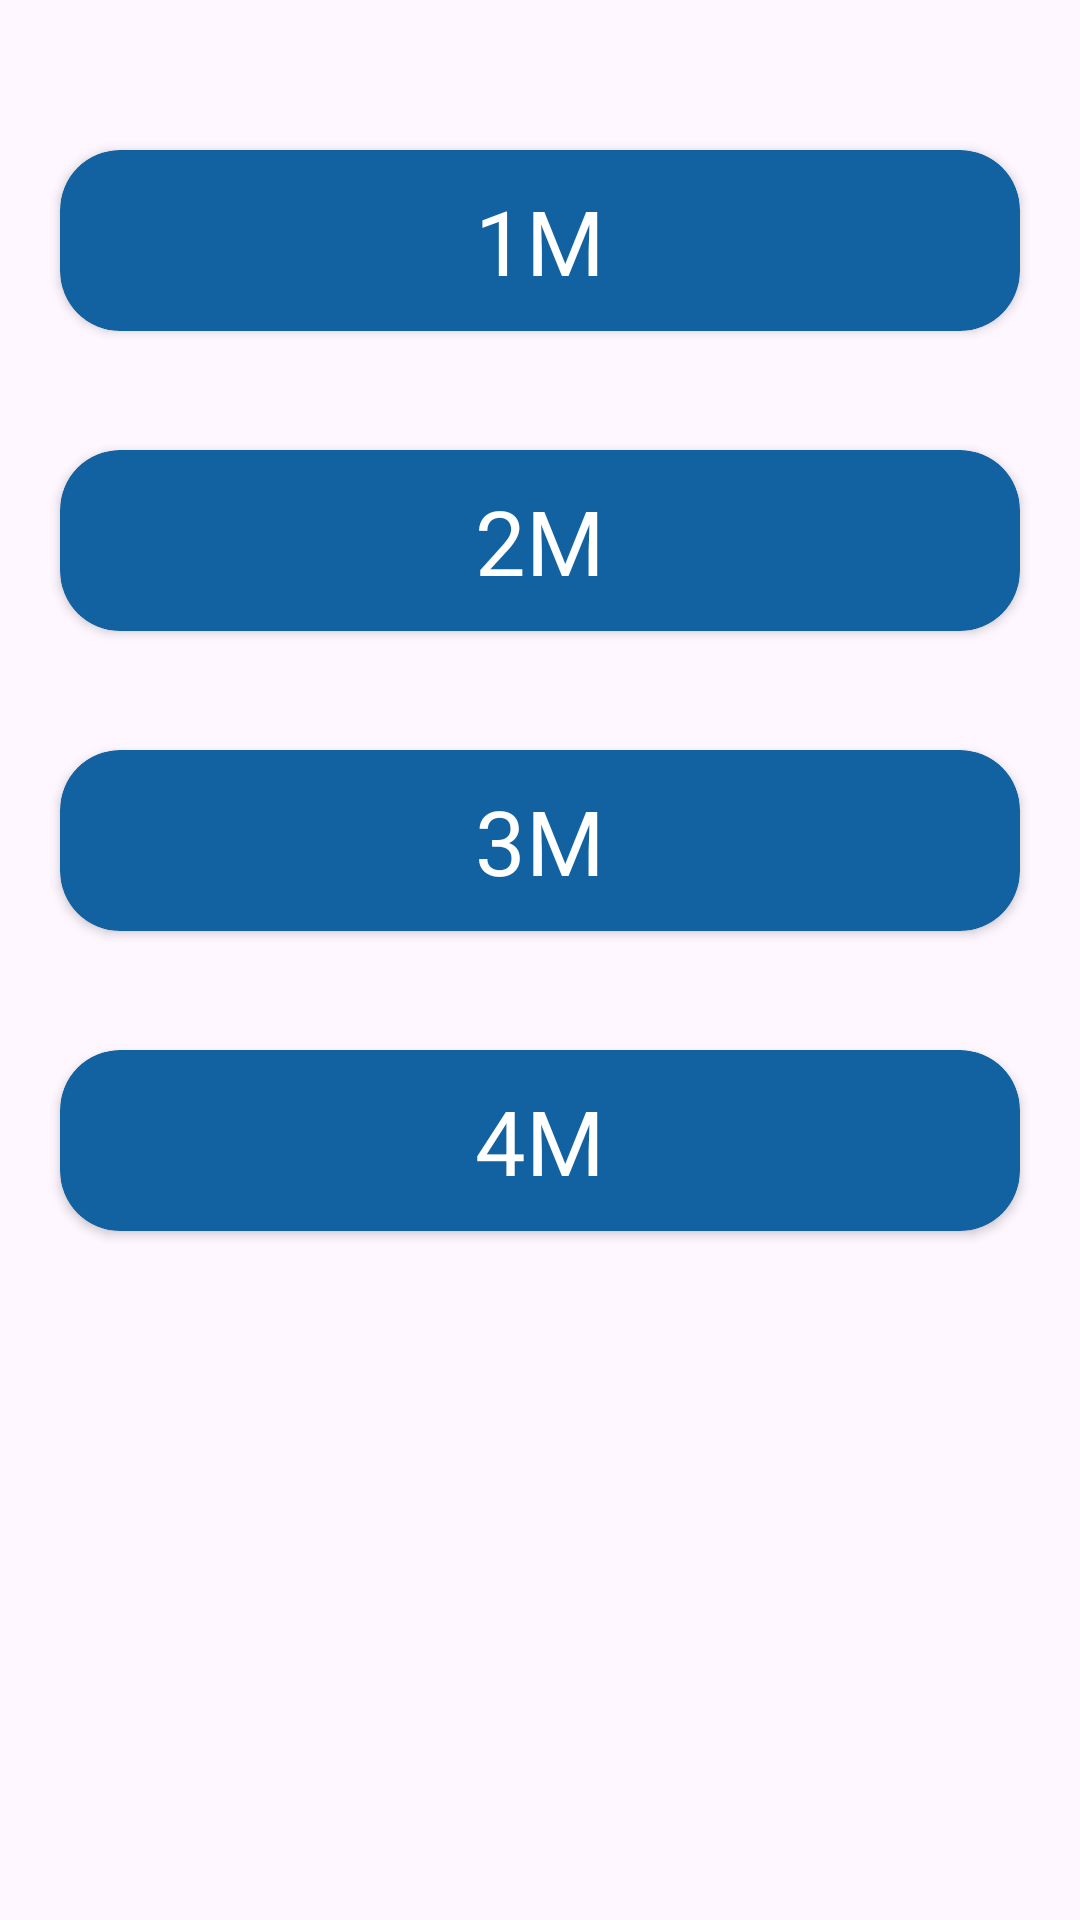

Reconstruct the res/layout file that produces this screen, plus the resources it refers to.
<!-- AndroidManifest.xml: application theme Theme.AppMobile -->
<!-- res/layout/levels_classes.xml -->
<?xml version="1.0" encoding="utf-8"?>
<androidx.constraintlayout.widget.ConstraintLayout xmlns:android="http://schemas.android.com/apk/res/android"
    xmlns:app="http://schemas.android.com/apk/res-auto"
    xmlns:tools="http://schemas.android.com/tools"
    android:layout_width="match_parent"
    android:layout_height="match_parent">


    <androidx.cardview.widget.CardView
        android:id="@+id/class1M"
        android:layout_width="match_parent"
        android:layout_height="wrap_content"
        app:layout_constraintEnd_toEndOf="parent"
        app:layout_constraintHorizontal_bias="1.0"
        app:layout_constraintStart_toStartOf="parent"
        app:layout_constraintTop_toTopOf="parent"
        app:layout_constraintVertical_bias="0.094"
        android:layout_marginLeft="20dp"
        android:layout_marginRight="20dp"
        app:cardCornerRadius="20dp"
        app:cardBackgroundColor="#1261A0"
        android:layout_marginTop="50dp">

        <androidx.constraintlayout.widget.ConstraintLayout
            android:layout_width="match_parent"
            android:layout_height="match_parent">

            <TextView
                android:layout_width="wrap_content"
                android:layout_height="wrap_content"
                android:text="1M"
                app:layout_constraintBottom_toBottomOf="parent"
                app:layout_constraintEnd_toEndOf="parent"
                app:layout_constraintStart_toStartOf="parent"
                app:layout_constraintTop_toTopOf="parent"
                android:textSize="30dp"
                android:layout_marginTop="10dp"
                android:layout_marginBottom="10dp"
                android:textColor="@color/white"/>

        </androidx.constraintlayout.widget.ConstraintLayout>

    </androidx.cardview.widget.CardView>

    <androidx.cardview.widget.CardView
        android:id="@+id/class2M"
        android:layout_width="match_parent"
        android:layout_height="wrap_content"
        app:layout_constraintEnd_toEndOf="parent"
        app:layout_constraintHorizontal_bias="1.0"
        app:layout_constraintStart_toStartOf="parent"
        app:layout_constraintTop_toTopOf="parent"
        app:layout_constraintVertical_bias="0.094"
        android:layout_marginLeft="20dp"
        android:layout_marginRight="20dp"
        app:cardCornerRadius="20dp"
        app:cardBackgroundColor="#1261A0"
        android:layout_marginTop="150dp">

        <androidx.constraintlayout.widget.ConstraintLayout
            android:layout_width="match_parent"
            android:layout_height="match_parent">

            <TextView
                android:layout_width="wrap_content"
                android:layout_height="wrap_content"
                android:text="2M"
                app:layout_constraintBottom_toBottomOf="parent"
                app:layout_constraintEnd_toEndOf="parent"
                app:layout_constraintStart_toStartOf="parent"
                app:layout_constraintTop_toTopOf="parent"
                android:textSize="30dp"
                android:layout_marginTop="10dp"
                android:layout_marginBottom="10dp"
                android:textColor="@color/white"/>

        </androidx.constraintlayout.widget.ConstraintLayout>

    </androidx.cardview.widget.CardView>

    <androidx.cardview.widget.CardView
        android:id="@+id/class3M"
        android:layout_width="match_parent"
        android:layout_height="wrap_content"
        app:layout_constraintEnd_toEndOf="parent"
        app:layout_constraintHorizontal_bias="1.0"
        app:layout_constraintStart_toStartOf="parent"
        app:layout_constraintTop_toTopOf="parent"
        app:layout_constraintVertical_bias="0.094"
        android:layout_marginLeft="20dp"
        android:layout_marginRight="20dp"
        app:cardCornerRadius="20dp"
        app:cardBackgroundColor="#1261A0"
        android:layout_marginTop="250dp">

        <androidx.constraintlayout.widget.ConstraintLayout
            android:layout_width="match_parent"
            android:layout_height="match_parent">

            <TextView
                android:layout_width="wrap_content"
                android:layout_height="wrap_content"
                android:text="3M"
                app:layout_constraintBottom_toBottomOf="parent"
                app:layout_constraintEnd_toEndOf="parent"
                app:layout_constraintStart_toStartOf="parent"
                app:layout_constraintTop_toTopOf="parent"
                android:textSize="30dp"
                android:layout_marginTop="10dp"
                android:layout_marginBottom="10dp"
                android:textColor="@color/white"/>

        </androidx.constraintlayout.widget.ConstraintLayout>

    </androidx.cardview.widget.CardView>

    <androidx.cardview.widget.CardView
        android:id="@+id/class4M"
        android:layout_width="match_parent"
        android:layout_height="wrap_content"
        app:layout_constraintEnd_toEndOf="parent"
        app:layout_constraintHorizontal_bias="1.0"
        app:layout_constraintStart_toStartOf="parent"
        app:layout_constraintTop_toTopOf="parent"
        app:layout_constraintVertical_bias="0.094"
        android:layout_marginLeft="20dp"
        android:layout_marginRight="20dp"
        app:cardCornerRadius="20dp"
        app:cardBackgroundColor="#1261A0"
        android:layout_marginTop="350dp">

        <androidx.constraintlayout.widget.ConstraintLayout
            android:layout_width="match_parent"
            android:layout_height="match_parent">

            <TextView
                android:layout_width="wrap_content"
                android:layout_height="wrap_content"
                android:text="4M"
                app:layout_constraintBottom_toBottomOf="parent"
                app:layout_constraintEnd_toEndOf="parent"
                app:layout_constraintStart_toStartOf="parent"
                app:layout_constraintTop_toTopOf="parent"
                android:textSize="30dp"
                android:layout_marginTop="10dp"
                android:layout_marginBottom="10dp"
                android:textColor="@color/white"/>

        </androidx.constraintlayout.widget.ConstraintLayout>

    </androidx.cardview.widget.CardView>




</androidx.constraintlayout.widget.ConstraintLayout>
<!-- resources referenced by this layout -->
<resources>
  <style name="Theme.AppMobile" parent="Base.Theme.AppMobile" />
  <style name="Base.Theme.AppMobile" parent="Theme.Material3.DayNight.NoActionBar">
          
          
      </style>
  <!-- not gathered from this repository: default colours our renderer supplied (Android Studio template values) -->
  <color name="white">#FFFFFFFF</color>
</resources>
